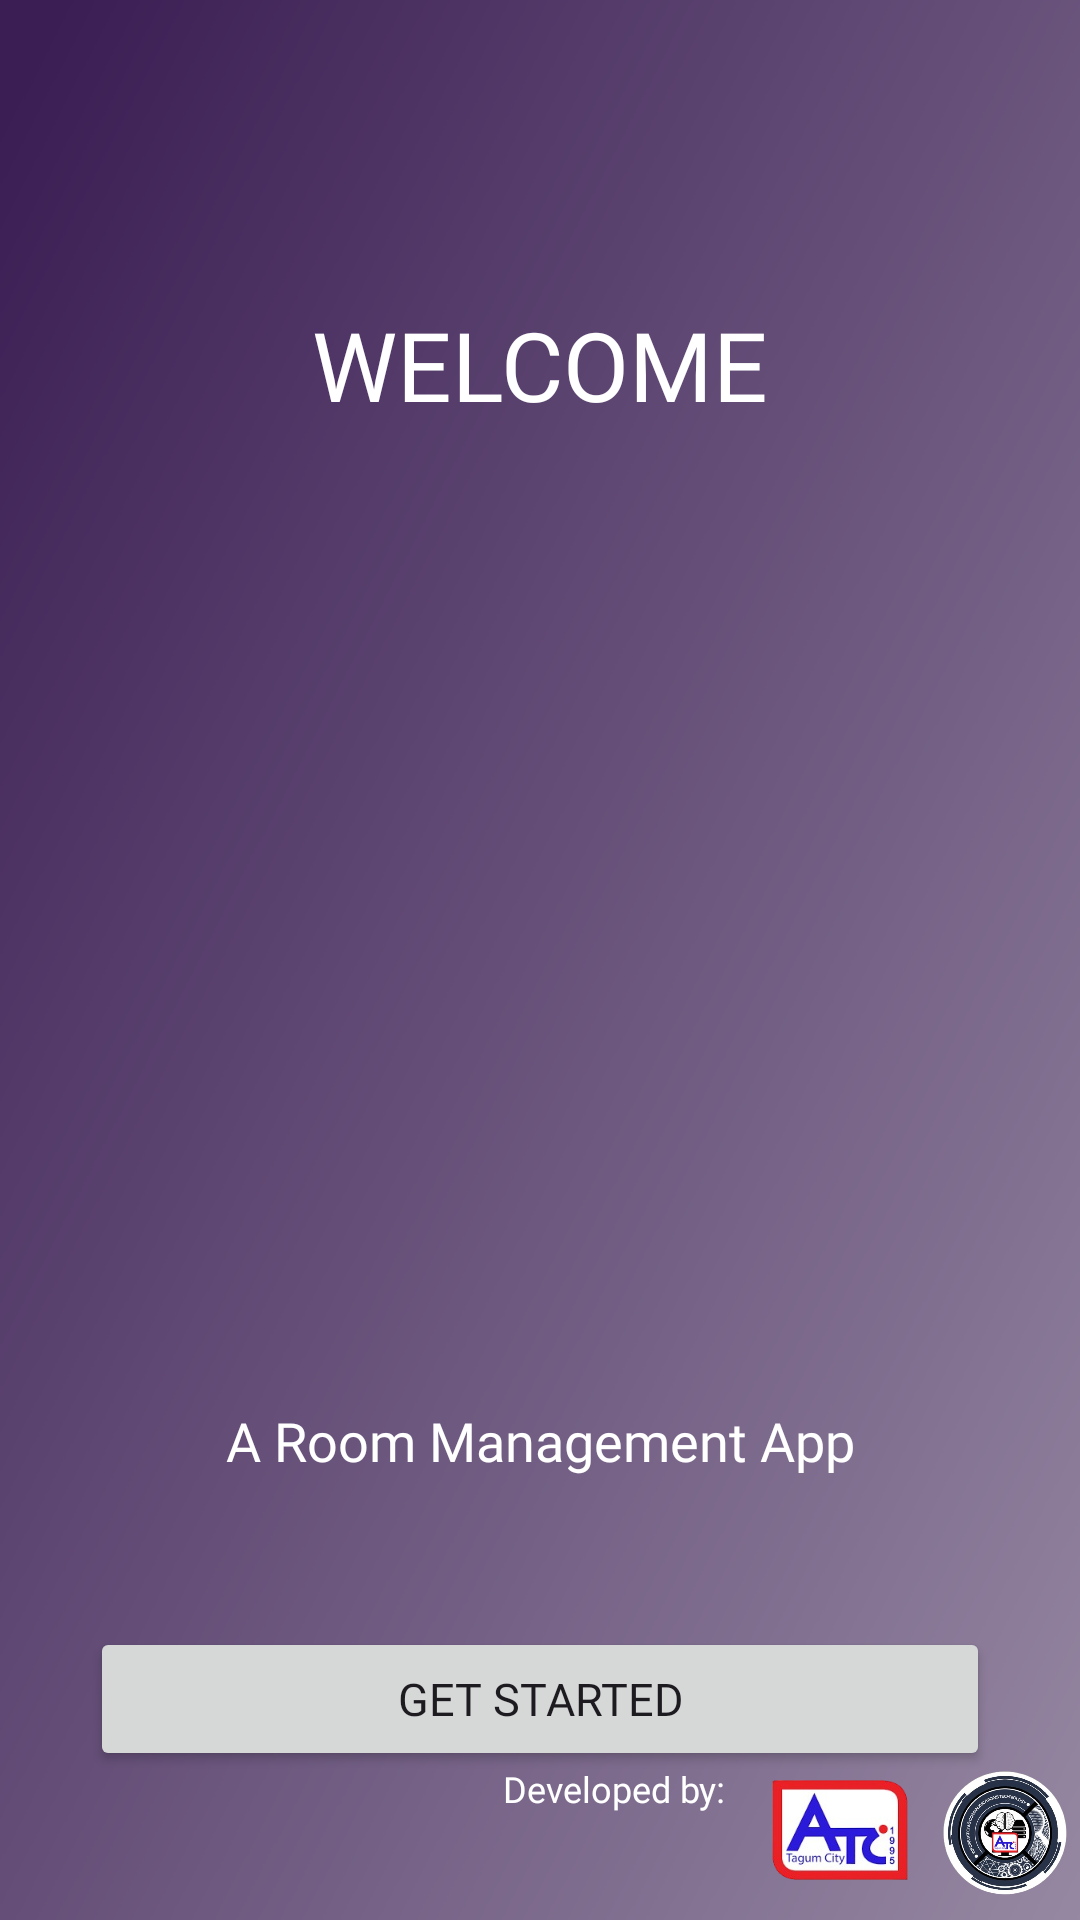

The Android layout XML behind this screen, and the referenced resources:
<!-- AndroidManifest.xml: application theme Theme.GoSpace_IPT -->
<!-- res/layout/activity_onboarding.xml -->
<?xml version="1.0" encoding="utf-8"?>
<androidx.constraintlayout.widget.ConstraintLayout xmlns:android="http://schemas.android.com/apk/res/android"
    xmlns:app="http://schemas.android.com/apk/res-auto"
    xmlns:tools="http://schemas.android.com/tools"
    android:id="@+id/main"
    android:layout_width="match_parent"
    android:layout_height="match_parent"
    android:background="@drawable/onboard_bg"
    tools:context=".Onboarding">


    <TextView
        android:id="@+id/textView"
        android:layout_width="wrap_content"
        android:layout_height="wrap_content"
        android:layout_marginTop="100dp"
        android:fontFamily="@font/goodtimes"
        android:text="@string/welcome"
        android:textColor="@color/white"
        android:textSize="32sp"
        app:layout_constraintEnd_toEndOf="parent"
        app:layout_constraintStart_toStartOf="parent"
        app:layout_constraintTop_toTopOf="parent" />

    <ImageView
        android:id="@+id/mygif"
        android:layout_width="300dp"
        android:layout_height="300dp"
        android:layout_marginTop="25dp"
        app:layout_constraintEnd_toEndOf="parent"
        app:layout_constraintStart_toStartOf="parent"
        app:layout_constraintTop_toBottomOf="@+id/textView"
        tools:ignore="ContentDescription" />

    <TextView
        android:id="@+id/textView2"
        android:layout_width="wrap_content"
        android:layout_height="wrap_content"
        android:fontFamily="@font/goodtimes"
        android:text="@string/a_room_management_app"
        android:textColor="@color/white"
        android:textSize="18sp"
        app:layout_constraintEnd_toEndOf="parent"
        app:layout_constraintStart_toStartOf="parent"
        app:layout_constraintTop_toBottomOf="@+id/mygif" />

    <Button
        android:id="@+id/button"
        android:layout_width="300dp"
        android:layout_height="wrap_content"
        android:layout_marginTop="50dp"
        android:fontFamily="@font/goodtimes"
        android:text="@string/get_started"
        android:textSize="15sp"
        app:layout_constraintEnd_toEndOf="parent"
        app:layout_constraintStart_toStartOf="parent"
        app:layout_constraintTop_toBottomOf="@+id/textView2" />

    <TextView
        android:id="@+id/textView3"
        android:layout_width="wrap_content"
        android:layout_height="wrap_content"
        android:fontFamily="@font/goodtimes"
        android:text="@string/developed_by"
        android:textColor="@color/white"
        android:textSize="12sp"
        android:layout_marginTop="8dp"
        android:layout_marginEnd="8dp"
        app:layout_constraintEnd_toStartOf="@+id/imageView2"
        app:layout_constraintTop_toTopOf="@+id/imageView2" />

    <ImageView
        android:id="@+id/imageView2"
        android:layout_width="60dp"
        android:layout_height="60dp"
        android:layout_marginStart="8dp"
        android:src="@drawable/aces_logo"
        app:layout_constraintBottom_toBottomOf="parent"
        app:layout_constraintEnd_toStartOf="@+id/imageView3"
        tools:ignore="ContentDescription" />

    <ImageView
        android:id="@+id/imageView3"
        android:layout_width="50dp"
        android:layout_height="50dp"
        android:src="@drawable/ict_logo"
        android:layout_marginBottom="4dp"
        app:layout_constraintBottom_toBottomOf="parent"
        app:layout_constraintEnd_toEndOf="parent"
        tools:ignore="ContentDescription" />


</androidx.constraintlayout.widget.ConstraintLayout>
<!-- resources referenced by this layout -->
<resources>
  <color name="white">#FFFFFFFF</color>
  <!-- drawable aces_logo: png bitmap (drawable, 34361 bytes) -->
  <!-- drawable ict_logo: png bitmap (drawable, 261323 bytes) -->
  <!-- drawable onboard_bg: png bitmap (drawable, 61140 bytes) -->
  <string name="a_room_management_app">A Room Management App</string>
  <string name="developed_by">Developed by:</string>
  <string name="get_started">Get Started</string>
  <string name="welcome">WELCOME</string>
  <style name="Theme.GoSpace_IPT" parent="Base.Theme.GoSpace_IPT" />
  <style name="Base.Theme.GoSpace_IPT" parent="Theme.Material3.DayNight.NoActionBar">
          
          
      </style>
</resources>
